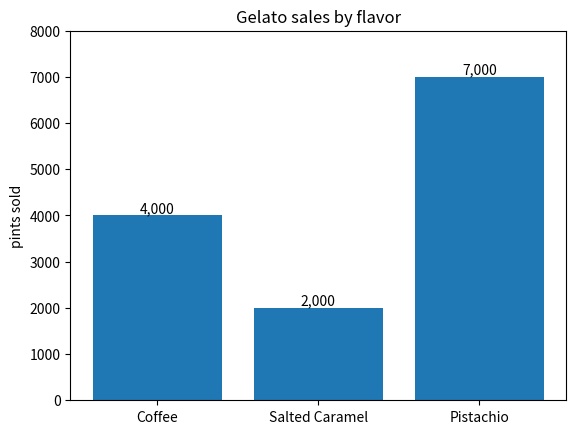

Write the Python code that produced this figure.
import matplotlib.pyplot as plt

fruit_names = ['Coffee', 'Salted Caramel', 'Pistachio']
fruit_counts = [4000, 2000, 7000]

fig, ax = plt.subplots()
bar_container = ax.bar(fruit_names, fruit_counts)
ax.set(ylabel='pints sold', title='Gelato sales by flavor', ylim=(0, 8000))
ax.bar_label(bar_container, fmt='{:,.0f}')